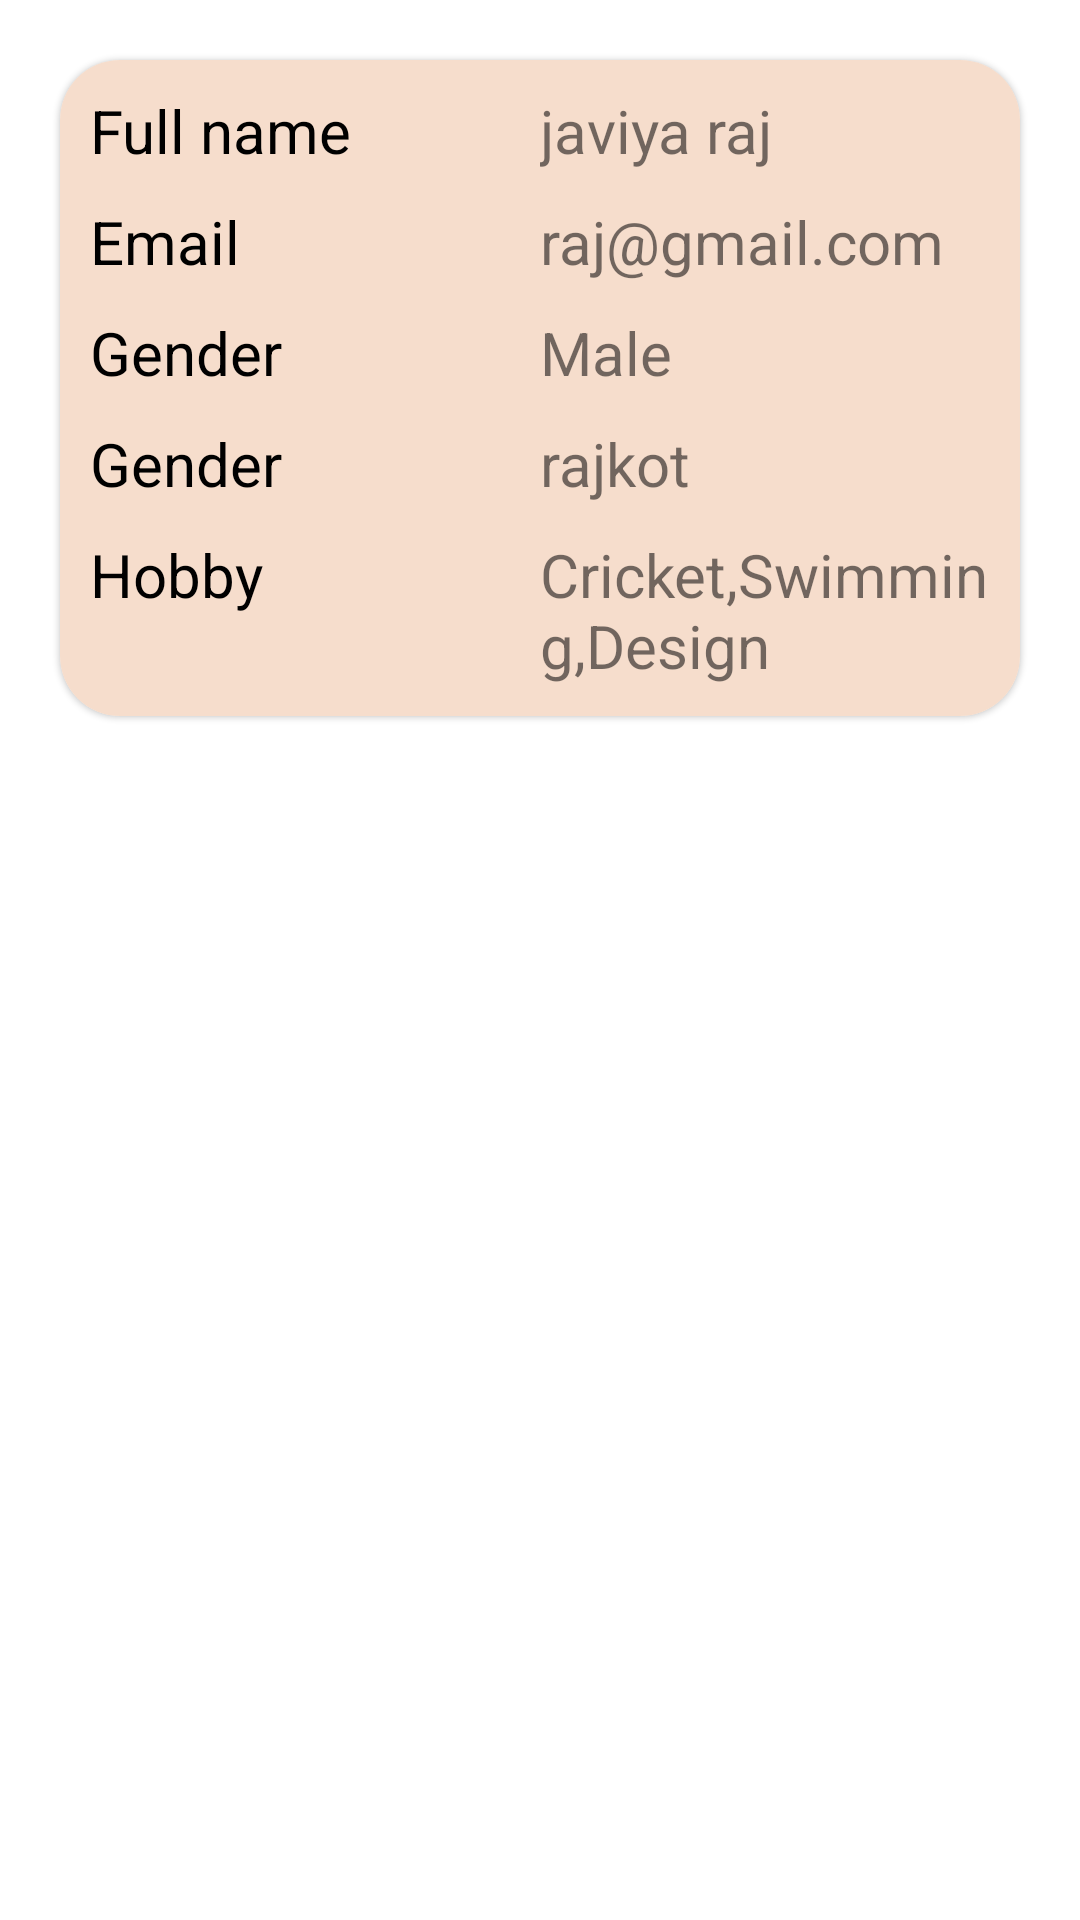

Android layout source for this screen:
<!-- AndroidManifest.xml: application theme Theme.Esparkbiz -->
<!-- res/layout/activity_task1_display_data_screen.xml -->
<?xml version="1.0" encoding="utf-8"?>
<androidx.appcompat.widget.LinearLayoutCompat xmlns:android="http://schemas.android.com/apk/res/android"
    xmlns:tools="http://schemas.android.com/tools"
    android:layout_width="match_parent"
    android:layout_height="match_parent"
    xmlns:app="http://schemas.android.com/apk/res-auto"
    android:orientation="vertical"
    tools:context=".tasks.Task1DisplayDataScreen">

    <com.google.android.material.card.MaterialCardView
        android:layout_width="match_parent"
        android:layout_height="wrap_content"
        app:cardCornerRadius="20dp"
        android:elevation="10dp"
        android:layout_margin="20dp"
        >

        <androidx.appcompat.widget.LinearLayoutCompat
            android:layout_width="match_parent"
            android:padding="10dp"
            android:background="@color/c2"
            android:layout_height="wrap_content"
            android:orientation="vertical"
            >


            <androidx.appcompat.widget.LinearLayoutCompat
                android:layout_width="match_parent"
                android:layout_height="match_parent"
                android:orientation="horizontal"
                >

                <TextView
                    android:layout_width="0dp"
                    android:layout_weight="1"
                    android:layout_height="wrap_content"
                    android:text="Full name"
                    android:textColor="@color/black"
                    android:textSize="20sp"
                    />

                <TextView
                    android:id="@+id/student_name"
                    android:layout_width="0dp"
                    android:layout_weight="1"
                    android:layout_height="wrap_content"
                    android:text="javiya raj"
                    android:textSize="20sp"
                    />

            </androidx.appcompat.widget.LinearLayoutCompat>

            <androidx.appcompat.widget.LinearLayoutCompat
                android:layout_width="match_parent"
                android:layout_height="match_parent"
                android:layout_marginTop="10dp"
                android:orientation="horizontal"
                >

                <TextView
                    android:layout_width="0dp"
                    android:layout_weight="1"
                    android:layout_height="wrap_content"
                    android:text="Email"
                    android:textColor="@color/black"
                    android:textSize="20sp"
                    />

                <TextView
                    android:id="@+id/student_email"
                    android:layout_width="0dp"
                    android:layout_weight="1"
                    android:layout_height="wrap_content"
                    android:text="raj@gmail.com"
                    android:textSize="20sp"
                    />

            </androidx.appcompat.widget.LinearLayoutCompat>

            <androidx.appcompat.widget.LinearLayoutCompat
                android:layout_width="match_parent"
                android:layout_height="match_parent"
                android:layout_marginTop="10dp"
                android:orientation="horizontal"
                >

                <TextView
                    android:layout_width="0dp"
                    android:layout_weight="1"
                    android:layout_height="wrap_content"
                    android:text="Gender"
                    android:textColor="@color/black"
                    android:textSize="20sp"
                    />

                <TextView
                    android:id="@+id/student_gender"
                    android:layout_width="0dp"
                    android:layout_weight="1"
                    android:layout_height="wrap_content"
                    android:text="Male"
                    android:textSize="20sp"
                    />

            </androidx.appcompat.widget.LinearLayoutCompat>
            <androidx.appcompat.widget.LinearLayoutCompat
                android:layout_width="match_parent"
                android:layout_height="match_parent"
                android:layout_marginTop="10dp"
                android:orientation="horizontal"
                >

                <TextView
                    android:layout_width="0dp"
                    android:layout_weight="1"
                    android:layout_height="wrap_content"
                    android:text="Gender"
                    android:textColor="@color/black"
                    android:textSize="20sp"
                    />

                <TextView
                    android:id="@+id/student_city"
                    android:layout_width="0dp"
                    android:layout_weight="1"
                    android:layout_height="wrap_content"
                    android:text="rajkot"
                    android:textSize="20sp"
                    />

            </androidx.appcompat.widget.LinearLayoutCompat>

            <androidx.appcompat.widget.LinearLayoutCompat
                android:layout_width="match_parent"
                android:layout_height="match_parent"
                android:layout_marginTop="10dp"
                android:orientation="horizontal"
                >

                <TextView
                    android:layout_width="0dp"
                    android:layout_weight="1"
                    android:layout_height="wrap_content"
                    android:text="Hobby"
                    android:textColor="@color/black"
                    android:textSize="20sp"
                    />

                <TextView
                    android:id="@+id/student_hobby"
                    android:layout_width="0dp"
                    android:layout_weight="1"
                    android:layout_height="wrap_content"
                    android:text="Cricket,Swimming,Design"
                    android:textSize="20sp"
                    />

            </androidx.appcompat.widget.LinearLayoutCompat>

        </androidx.appcompat.widget.LinearLayoutCompat>

    </com.google.android.material.card.MaterialCardView>

</androidx.appcompat.widget.LinearLayoutCompat >
<!-- resources referenced by this layout -->
<resources>
  <color name="black">#FF000000</color>
  <color name="c2">#F6DDCC</color>
  <style name="Theme.Esparkbiz" parent="Theme.MaterialComponents.DayNight.NoActionBar">
          
          <item name="colorPrimary">@color/purple_500</item>
          <item name="colorPrimaryVariant">@color/purple_700</item>
          <item name="colorOnPrimary">@color/white</item>
          
          <item name="colorSecondary">@color/teal_200</item>
          <item name="colorSecondaryVariant">@color/teal_700</item>
          <item name="colorOnSecondary">@color/black</item>
          
          <item name="android:statusBarColor">?attr/colorPrimaryVariant</item>
          
      </style>
  <color name="purple_500">#FF6200EE</color>
  <color name="purple_700">#FF3700B3</color>
  <color name="white">#FFFFFFFF</color>
  <color name="teal_200">#FF03DAC5</color>
  <color name="teal_700">#FF018786</color>
</resources>
